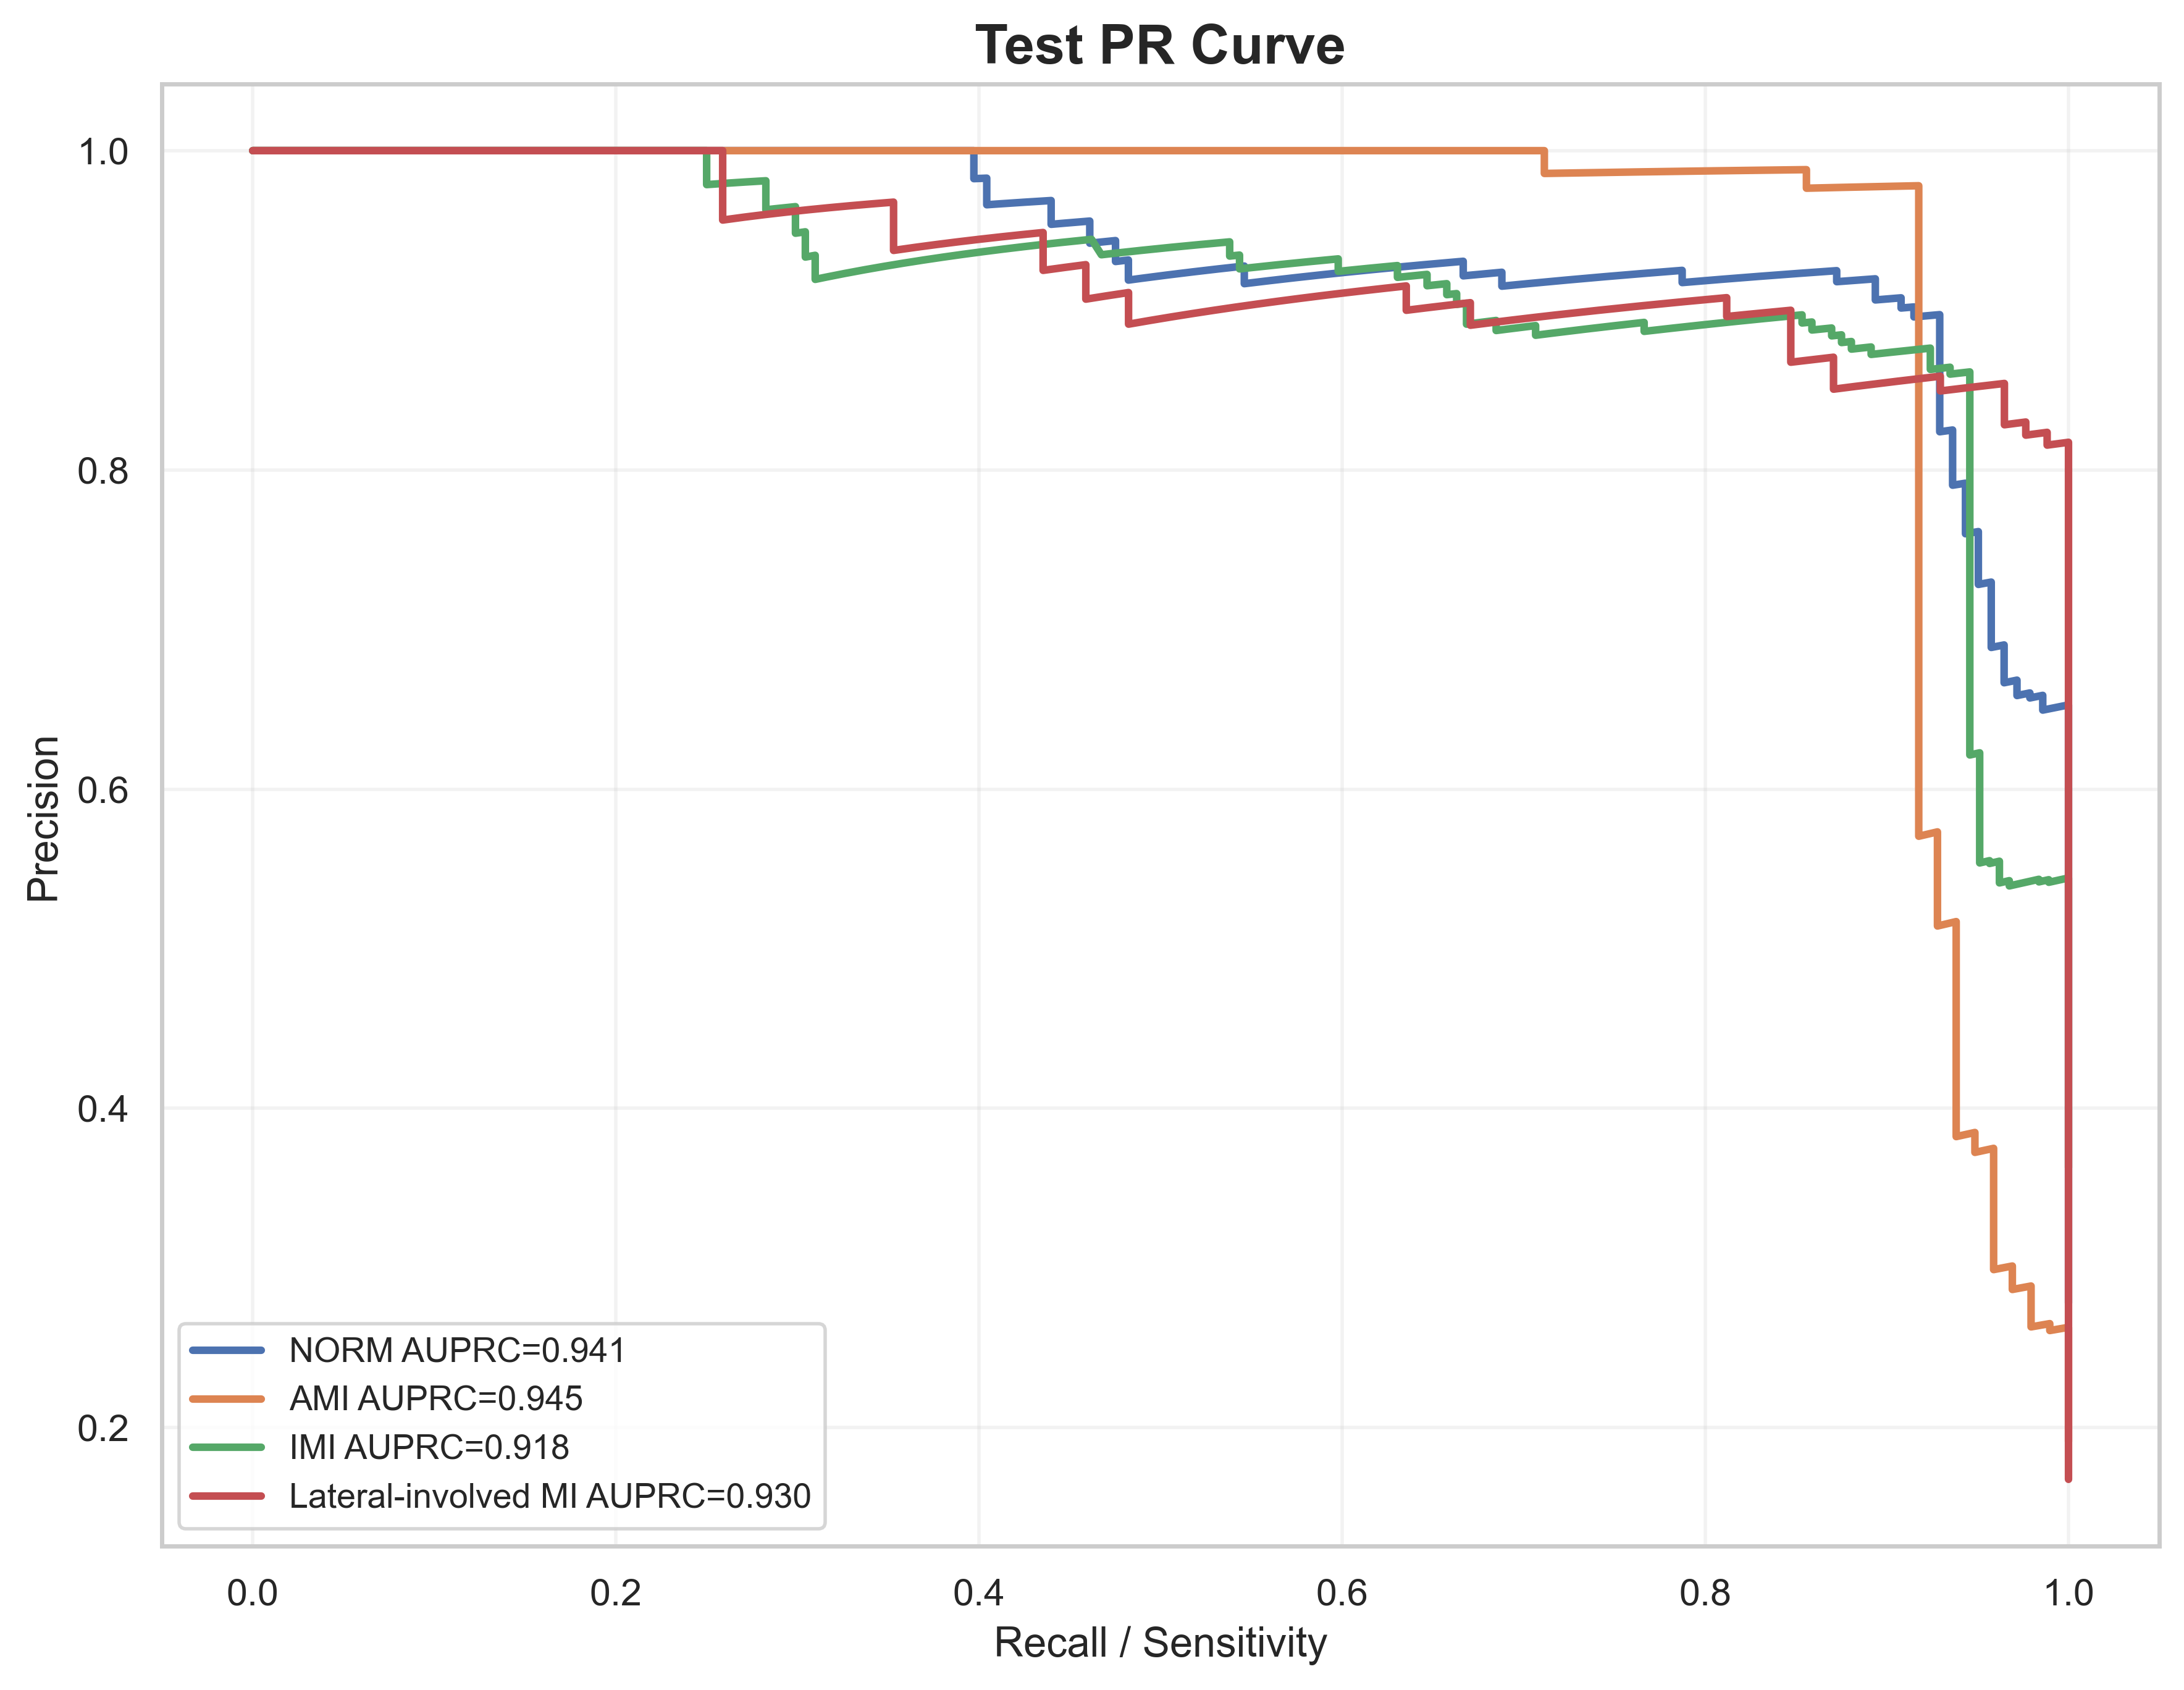

The file beside this chart, header and first rows:
label, recall, precision, auprc
NORM, 1.0, 0.2781, 0.9405
NORM, 1.0, 0.2787, 0.9405
NORM, 1.0, 0.2792, 0.9405
NORM, 1.0, 0.2798, 0.9405
NORM, 1.0, 0.2803, 0.9405
NORM, 1.0, 0.2809, 0.9405
NORM, 1.0, 0.2814, 0.9405
NORM, 1.0, 0.282, 0.9405
NORM, 1.0, 0.2826, 0.9405
NORM, 1.0, 0.2831, 0.9405
NORM, 1.0, 0.2837, 0.9405
NORM, 1.0, 0.2843, 0.9405
NORM, 1.0, 0.2848, 0.9405
NORM, 1.0, 0.2854, 0.9405
NORM, 1.0, 0.286, 0.9405
NORM, 1.0, 0.2866, 0.9405
NORM, 1.0, 0.2872, 0.9405
NORM, 1.0, 0.2878, 0.9405
NORM, 1.0, 0.2883, 0.9405
NORM, 1.0, 0.2889, 0.9405
NORM, 1.0, 0.2895, 0.9405
NORM, 1.0, 0.2901, 0.9405
NORM, 1.0, 0.2907, 0.9405
NORM, 1.0, 0.2913, 0.9405
NORM, 1.0, 0.2919, 0.9405
NORM, 1.0, 0.2925, 0.9405
NORM, 1.0, 0.2931, 0.9405
NORM, 1.0, 0.2938, 0.9405
NORM, 1.0, 0.2944, 0.9405
NORM, 1.0, 0.295, 0.9405
NORM, 1.0, 0.2956, 0.9405
NORM, 1.0, 0.2962, 0.9405
NORM, 1.0, 0.2968, 0.9405
NORM, 1.0, 0.2975, 0.9405
NORM, 1.0, 0.2981, 0.9405
NORM, 1.0, 0.2987, 0.9405
NORM, 1.0, 0.2994, 0.9405
NORM, 1.0, 0.3, 0.9405
NORM, 1.0, 0.3006, 0.9405
NORM, 1.0, 0.3013, 0.9405
NORM, 1.0, 0.3019, 0.9405
NORM, 1.0, 0.3026, 0.9405
NORM, 1.0, 0.3032, 0.9405
NORM, 1.0, 0.3039, 0.9405
NORM, 1.0, 0.3045, 0.9405
NORM, 1.0, 0.3052, 0.9405
NORM, 1.0, 0.3059, 0.9405
NORM, 1.0, 0.3065, 0.9405
NORM, 1.0, 0.3072, 0.9405
NORM, 1.0, 0.3079, 0.9405
NORM, 1.0, 0.3085, 0.9405
NORM, 1.0, 0.3092, 0.9405
NORM, 1.0, 0.3099, 0.9405
NORM, 1.0, 0.3106, 0.9405
NORM, 1.0, 0.3113, 0.9405
NORM, 1.0, 0.3119, 0.9405
NORM, 1.0, 0.3126, 0.9405
NORM, 1.0, 0.3133, 0.9405
NORM, 1.0, 0.314, 0.9405
NORM, 1.0, 0.3147, 0.9405
... 1,968 more rows
